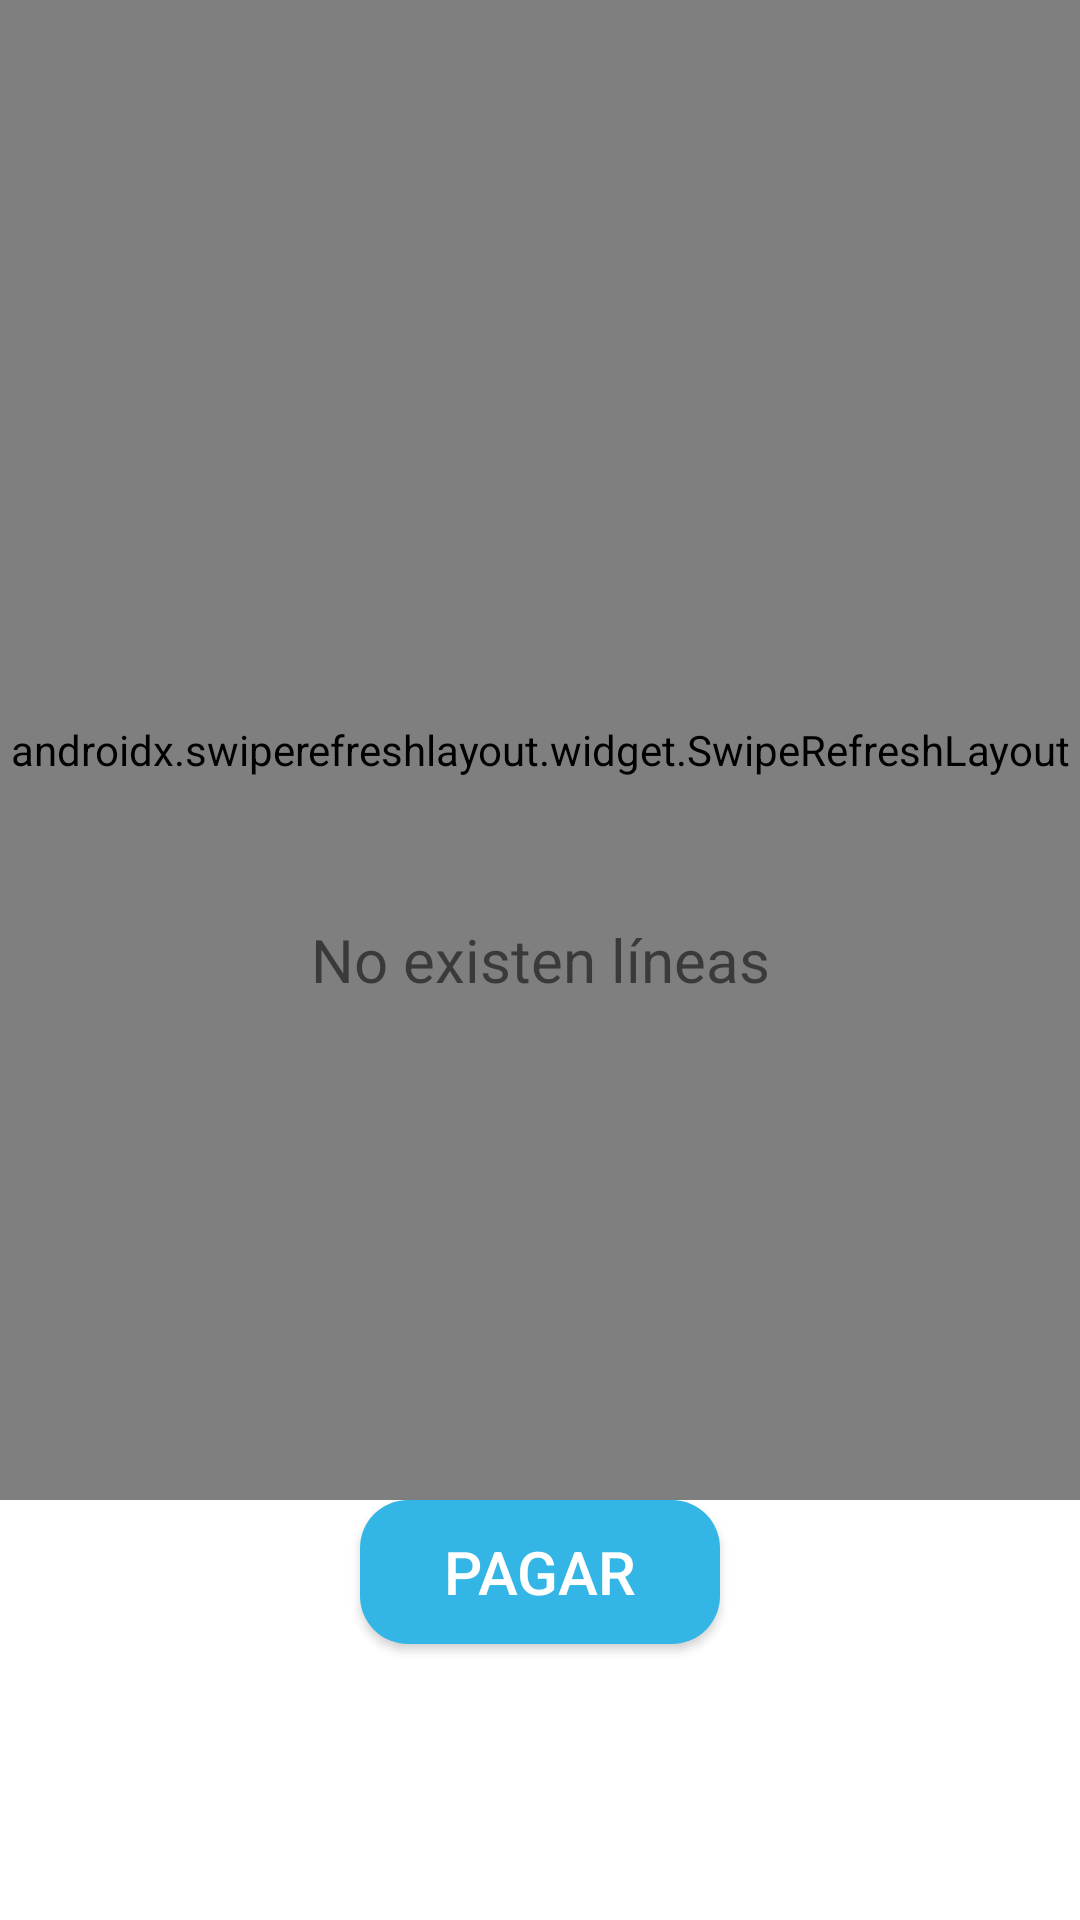

Write the Android layout XML for this screen, with the resource values it uses.
<!-- AndroidManifest.xml: activity theme AppTheme -->
<!-- res/layout/activity_stops.xml -->
<?xml version="1.0" encoding="utf-8"?>
<RelativeLayout xmlns:android="http://schemas.android.com/apk/res/android"
    xmlns:app="http://schemas.android.com/apk/res-auto"
    xmlns:tools="http://schemas.android.com/tools"
    android:layout_width="match_parent"
    android:layout_height="match_parent"
    tools:context=".activities.StopsActivity"
    android:background="@android:color/white">

    <androidx.swiperefreshlayout.widget.SwipeRefreshLayout
        android:id="@+id/stops_refresh"
        android:layout_width="match_parent"
        android:layout_height="500dp">

    <androidx.core.widget.NestedScrollView
        android:layout_width="match_parent"
        android:layout_height="match_parent"
        android:scrollbars="horizontal|vertical"
        android:layout_marginTop="5dip"
        android:scrollbarStyle="outsideInset"
        android:fillViewport="true">

        <HorizontalScrollView
            android:id="@+id/horizontalView"
            android:layout_height="wrap_content"
            android:scrollbars="horizontal|vertical"
            android:layout_width="wrap_content"
            android:layout_marginTop="5dp">

            <TableLayout
                android:id="@+id/tlGridTable"
                android:layout_width="match_parent"
                android:layout_height="wrap_content"
                android:layout_marginBottom="20dp">
            </TableLayout>
        </HorizontalScrollView>
    </androidx.core.widget.NestedScrollView>
    </androidx.swiperefreshlayout.widget.SwipeRefreshLayout>

    <Button
        android:id="@+id/pay"
        android:layout_width="120dp"
        android:layout_height="wrap_content"
        android:text="@string/pay"
        android:textSize="20sp"
        android:layout_below="@id/stops_refresh"
        android:layout_centerHorizontal="true"
        android:background="@drawable/rounded_button"
        android:textColor="@android:color/white"/>
    
    <TextView
        android:id="@+id/text_view_no_trip"
        android:layout_width="match_parent"
        android:layout_height="wrap_content"
        android:layout_centerInParent="true"
        android:text="@string/no_trip"
        android:textSize="20sp"
        android:textAlignment="center"/>
    
</RelativeLayout>
<!-- resources referenced by this layout -->
<resources>
  <!-- drawable rounded_button (drawable) -->
  <?xml version="1.0" encoding="utf-8"?>
  <shape xmlns:android="http://schemas.android.com/apk/res/android">
      <corners android:radius="16dp"/>
      <solid android:color="@android:color/holo_blue_light"/>
  </shape>
  <string name="no_trip">No existen líneas</string>
  <string name="pay">Pagar</string>
  <style name="AppTheme" parent="Theme.AppCompat.Light.DarkActionBar">
          
          <item name="colorPrimary">@color/colorPrimary</item>
          <item name="colorPrimaryDark">@color/colorPrimaryDark</item>
          <item name="colorAccent">#2196F3</item>
      </style>
  <color name="colorPrimary">#5dade2</color>
  <color name="colorPrimaryDark">#154360</color>
</resources>
